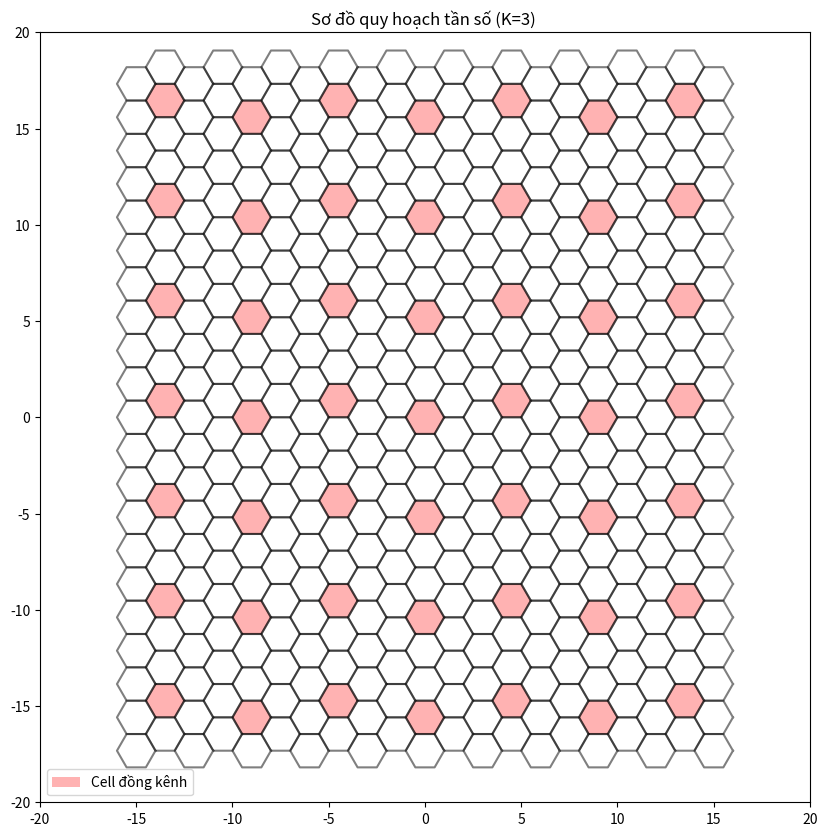
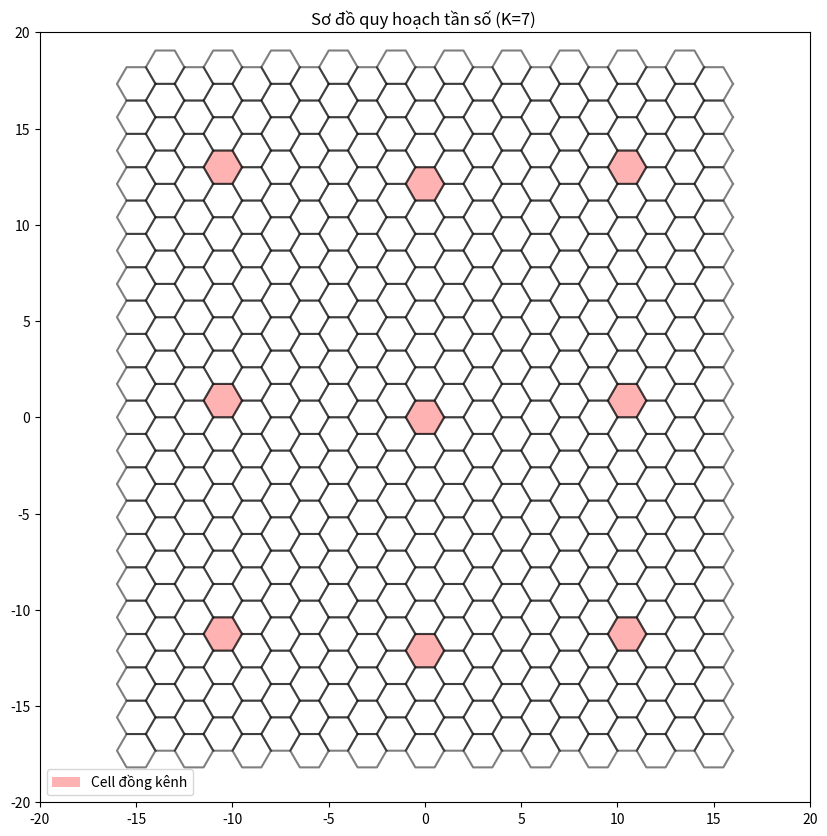
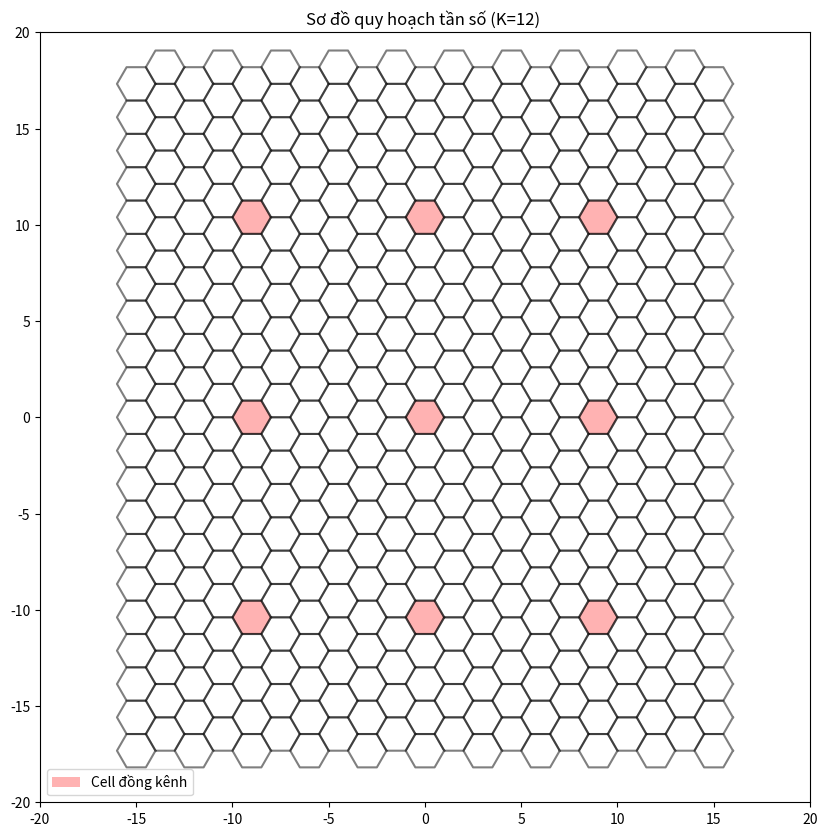

Write Python code to recreate these figures, in order.
import numpy as np
import matplotlib.pyplot as plt

def hexagon(center, size):
    """Tạo một hình lục giác dựa trên tâm và kích thước."""
    angles = np.linspace(0, 2 * np.pi, 7)
    x_hex = center[0] + size * np.cos(angles)
    y_hex = center[1] + size * np.sin(angles)
    return x_hex, y_hex

def generate_cells(K, R, grid_size=5):
    """Tạo sơ đồ cell và xác định vị trí các cell đồng kênh."""
    D = np.sqrt(3 * K) * R  # Khoảng cách tối thiểu giữa các cell đồng kênh
    cells = []
    cochannel_cells = []
    
    for i in range(-grid_size, grid_size + 1):
        for j in range(-grid_size, grid_size + 1):
            x = R * 3/2 * i
            y = R * np.sqrt(3) * (j + 0.5 * (i % 2))
            cells.append((x, y))
            
            # Xác định cell đồng kênh
            if (i ** 2 + j ** 2) % K == 0:
                cochannel_cells.append((x, y))
    
    return cells, cochannel_cells, D



def plot_cells(K, R, grid_size=7):
    """Vẽ sơ đồ quy hoạch tần số với nhiều cell hơn."""
    cells, cochannel_cells, D = generate_cells(K, R, grid_size)
    
    plt.figure(figsize=(10, 10))
    for cell in cells:
        x_hex, y_hex = hexagon(cell, R)
        plt.plot(x_hex, y_hex, 'k-', alpha=0.5)
    
    for cell in cochannel_cells:
        x_hex, y_hex = hexagon(cell, R)
        plt.fill(x_hex, y_hex, 'red', alpha=0.3, label='Cell đồng kênh' if 'Cell đồng kênh' not in plt.gca().get_legend_handles_labels()[1] else "")
    
    plt.xlim(-grid_size * R * 2, grid_size * R * 2)
    plt.ylim(-grid_size * R * 2, grid_size * R * 2)
    plt.gca().set_aspect('equal')
    plt.title(f'Sơ đồ quy hoạch tần số (K={K}) ')
    plt.legend()
    plt.show()

# Vẽ sơ đồ với nhiều cell hơn cho K=7 và K=12
plot_cells(K=3, R=1.0, grid_size=10)
plot_cells(K=7, R=1.0, grid_size=10)
plot_cells(K=12, R=1.0, grid_size=10)
